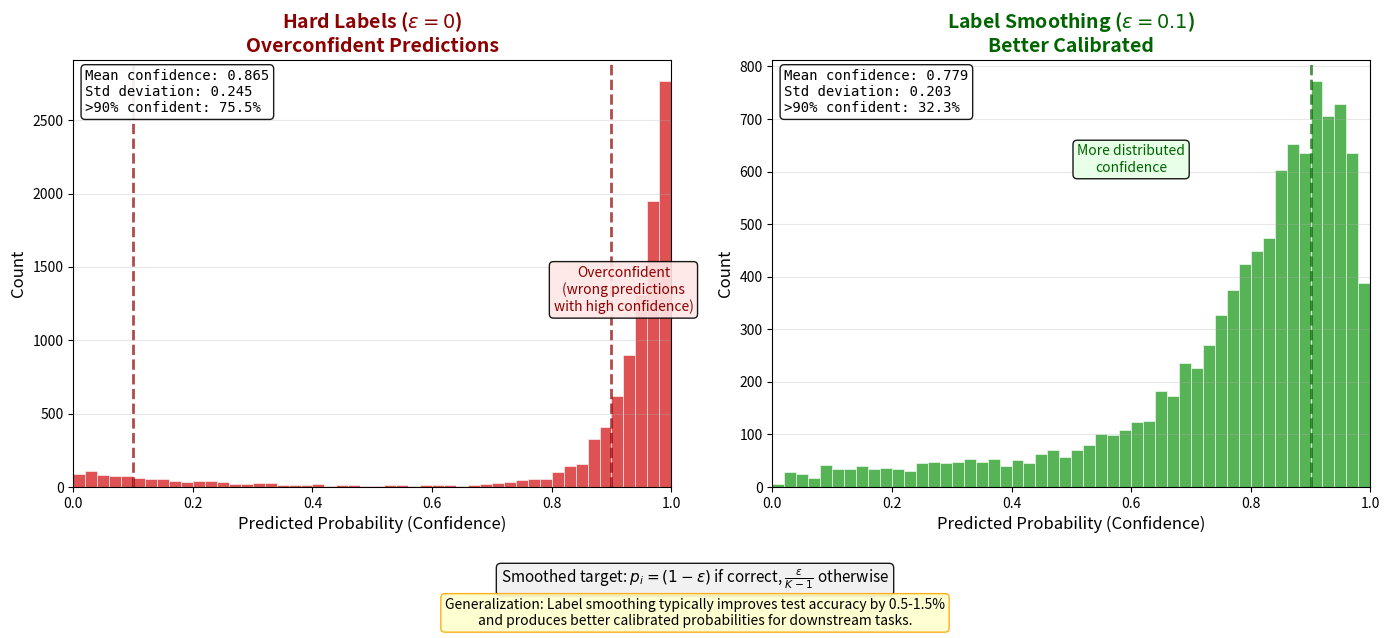

Here is the Python script that generated this plot: (Note: this script raises an exception after producing the figure.)
#!/usr/bin/env python3
"""
Label Smoothing Effect
Two histograms side-by-side showing confidence distributions:
- epsilon=0: Sharp peaks at 0 and 1 (overconfident)
- epsilon=0.1: More distributed confidence (better calibrated)
"""

import numpy as np
import matplotlib.pyplot as plt
from pathlib import Path

np.random.seed(42)

# Configuration
N_SAMPLES = 10_000
EPSILON = 0.1
VOCAB_SIZE = 30_000  # For calculating smoothed probability

# Generate synthetic model confidence data
def generate_hard_label_confidence(n_samples):
    """Model trained with hard labels (epsilon=0): overconfident"""
    # Most predictions are very confident (close to 0 or 1)
    # Correct predictions: very high confidence
    correct = np.random.beta(20, 1, int(n_samples * 0.85))  # Peaked near 1
    # Incorrect predictions: also often confident
    incorrect_confident = np.random.beta(1, 5, int(n_samples * 0.10))  # Some near 0
    incorrect_overconfident = np.random.beta(8, 2, int(n_samples * 0.05))  # Wrong but confident!

    return np.concatenate([correct, incorrect_confident, incorrect_overconfident])

def generate_smoothed_label_confidence(n_samples, epsilon):
    """Model trained with label smoothing: better calibrated"""
    # More distributed confidence, less overconfident
    # Correct predictions: confident but not extreme
    correct = np.random.beta(8, 1.5, int(n_samples * 0.85))  # Peaked but less extreme
    # Uncertain predictions more common
    uncertain = np.random.beta(3, 3, int(n_samples * 0.10))  # Middle range
    # Low confidence
    low_conf = np.random.beta(1.5, 5, int(n_samples * 0.05))

    return np.concatenate([correct, uncertain, low_conf])

conf_hard = generate_hard_label_confidence(N_SAMPLES)
conf_smooth = generate_smoothed_label_confidence(N_SAMPLES, EPSILON)

# Create dual panel figure
fig, (ax1, ax2) = plt.subplots(1, 2, figsize=(14, 6))

# Common histogram settings
bins = np.linspace(0, 1, 51)
hist_kwargs = {'bins': bins, 'edgecolor': 'white', 'linewidth': 0.5}

# Color scheme
colors = {
    'hard': '#d62728',     # Red for overconfident
    'smooth': '#2ca02c',   # Green for calibrated
}

# LEFT PANEL: Hard labels (epsilon = 0)
ax1.hist(conf_hard, color=colors['hard'], alpha=0.8, **hist_kwargs)

# Add vertical lines for problematic regions
ax1.axvline(x=0.9, color='darkred', linestyle='--', linewidth=2, alpha=0.7)
ax1.axvline(x=0.1, color='darkred', linestyle='--', linewidth=2, alpha=0.7)

# Annotations
ax1.annotate('Overconfident\n(wrong predictions\nwith high confidence)',
            xy=(0.92, 1200),
            fontsize=10, ha='center',
            bbox=dict(boxstyle='round', facecolor='#ffe6e6', alpha=0.9),
            color='darkred')

ax1.annotate('Sharp peak at\nconfidence = 1',
            xy=(0.98, 3000),
            xytext=(0.75, 3500),
            fontsize=10, ha='center',
            arrowprops=dict(arrowstyle='->', color='darkred', lw=1.5),
            bbox=dict(boxstyle='round', facecolor='white', alpha=0.9))

# Statistics
mean_hard = np.mean(conf_hard)
std_hard = np.std(conf_hard)
over_90 = (conf_hard > 0.9).mean() * 100

stats_text = f'Mean confidence: {mean_hard:.3f}\nStd deviation: {std_hard:.3f}\n>90% confident: {over_90:.1f}%'
ax1.text(0.02, 0.98, stats_text, transform=ax1.transAxes, fontsize=10,
        verticalalignment='top', fontfamily='monospace',
        bbox=dict(boxstyle='round', facecolor='white', alpha=0.9))

ax1.set_xlabel('Predicted Probability (Confidence)', fontsize=12)
ax1.set_ylabel('Count', fontsize=12)
ax1.set_title(r'Hard Labels ($\epsilon = 0$)' + '\nOverconfident Predictions',
              fontsize=14, fontweight='bold', color='darkred')
ax1.set_xlim(0, 1)
ax1.grid(True, alpha=0.3, axis='y')

# RIGHT PANEL: Label smoothing (epsilon = 0.1)
ax2.hist(conf_smooth, color=colors['smooth'], alpha=0.8, **hist_kwargs)

# Add target smoothing annotation
smooth_target = 1 - EPSILON + EPSILON / VOCAB_SIZE
other_target = EPSILON / (VOCAB_SIZE - 1)

ax2.axvline(x=0.9, color='darkgreen', linestyle='--', linewidth=2, alpha=0.7)

# Annotations
ax2.annotate('More distributed\nconfidence',
            xy=(0.6, 600),
            fontsize=10, ha='center',
            bbox=dict(boxstyle='round', facecolor='#e6ffe6', alpha=0.9),
            color='darkgreen')

ax2.annotate('Peak shifted from 1.0\n(less extreme)',
            xy=(0.88, 2200),
            xytext=(0.65, 3000),
            fontsize=10, ha='center',
            arrowprops=dict(arrowstyle='->', color='darkgreen', lw=1.5),
            bbox=dict(boxstyle='round', facecolor='white', alpha=0.9))

# Statistics
mean_smooth = np.mean(conf_smooth)
std_smooth = np.std(conf_smooth)
over_90_smooth = (conf_smooth > 0.9).mean() * 100

stats_text = f'Mean confidence: {mean_smooth:.3f}\nStd deviation: {std_smooth:.3f}\n>90% confident: {over_90_smooth:.1f}%'
ax2.text(0.02, 0.98, stats_text, transform=ax2.transAxes, fontsize=10,
        verticalalignment='top', fontfamily='monospace',
        bbox=dict(boxstyle='round', facecolor='white', alpha=0.9))

ax2.set_xlabel('Predicted Probability (Confidence)', fontsize=12)
ax2.set_ylabel('Count', fontsize=12)
ax2.set_title(r'Label Smoothing ($\epsilon = 0.1$)' + '\nBetter Calibrated',
              fontsize=14, fontweight='bold', color='darkgreen')
ax2.set_xlim(0, 1)
ax2.grid(True, alpha=0.3, axis='y')

# Add formula annotation at bottom
formula_text = r'Smoothed target: $p_i = (1-\epsilon)$ if correct, $\frac{\epsilon}{K-1}$ otherwise'
fig.text(0.5, 0.02, formula_text, ha='center', fontsize=11,
         bbox=dict(boxstyle='round', facecolor='#f0f0f0', alpha=0.9))

# Generalization gap annotation
gap_text = 'Generalization: Label smoothing typically improves test accuracy by 0.5-1.5%\nand produces better calibrated probabilities for downstream tasks.'
fig.text(0.5, -0.05, gap_text, ha='center', fontsize=10, style='italic',
         bbox=dict(boxstyle='round', facecolor='#ffffcc', alpha=0.9, edgecolor='orange'))

plt.tight_layout()
plt.subplots_adjust(bottom=0.18)

# Save
output_path = Path(__file__).parent.parent / 'images' / 'label_smoothing_effect.png'
plt.savefig(output_path, dpi=150, bbox_inches='tight', facecolor='white')
plt.close()

print(f"Saved: {output_path}")
